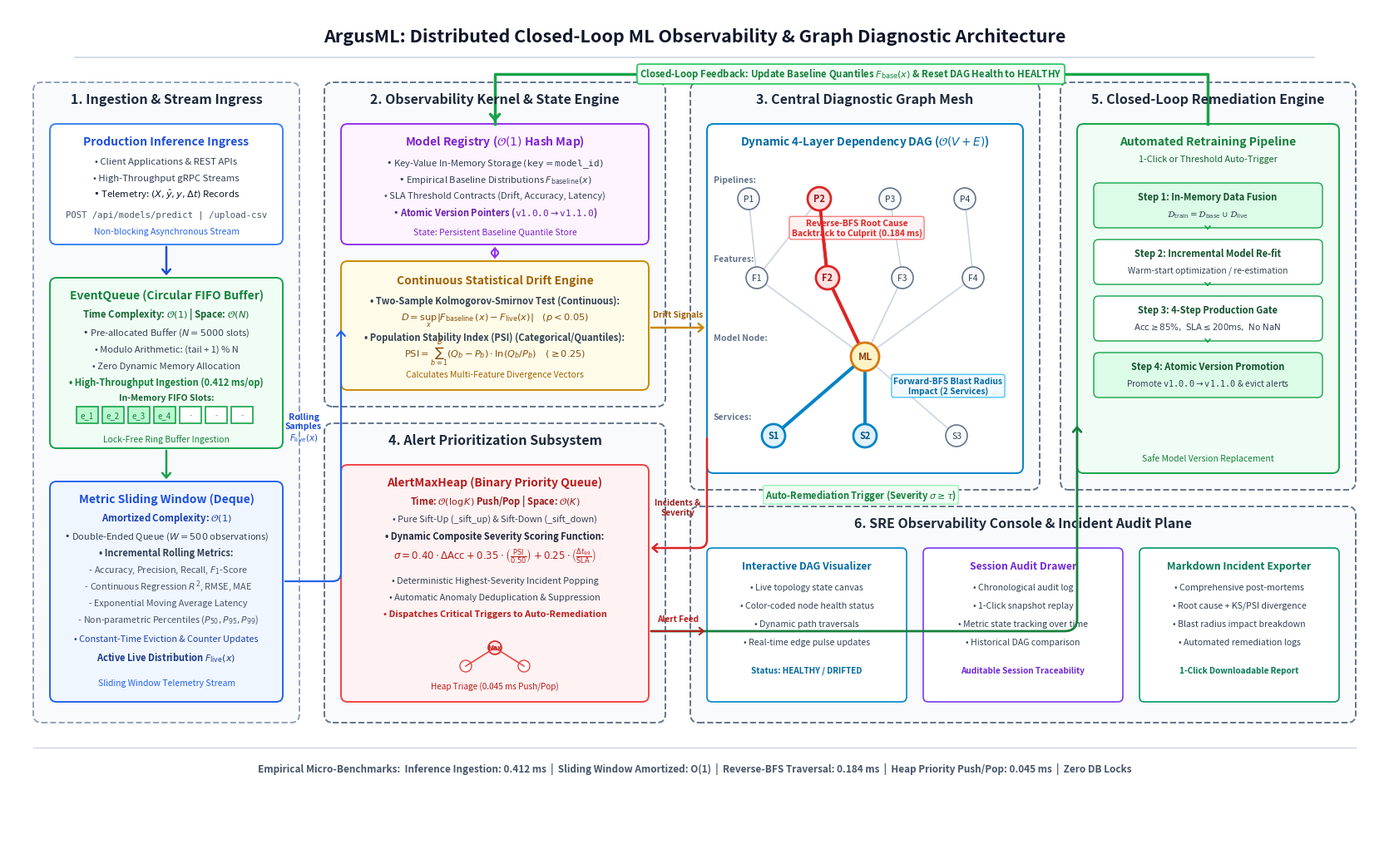

Reproduce this figure in Python. (Note: this script raises an exception after producing the figure.)
"""
generate_academic_system_architecture.py
Generates an authentic, publication-grade academic system architecture diagram
specifically formatted for IEEE / ACM Conference research papers:
- Pure white / crisp light-gray background (#ffffff)
- Clean vector boxes with subtle academic tints (#f8fafc, #f1f5f9, #eff6ff, #fef2f2, #ecfdf5)
- Standard dark typography (#0f172a, #1e293b, #334155)
- Mathematical notations and DSA time/space complexities in LaTeX style
- Zero text overlaps, perfect padding, beautiful aligned buses and connections
- Authentic distributed systems topology (No artificial Tier 1/2/3 column headers)
- Rendered at ultra-high 300 DPI publication resolution
"""

import os
import shutil
import matplotlib
matplotlib.use('Agg')
import matplotlib.pyplot as plt
import matplotlib.patches as patches
from matplotlib.patches import FancyBboxPatch, Rectangle, Circle

def draw_academic_architecture(output_png_path, output_jpg_path):
    fig_w, fig_h = 16.5, 10.2
    fig = plt.figure(figsize=(fig_w, fig_h), dpi=300, facecolor='#ffffff')
    ax = fig.add_axes([0, 0, 1, 1], facecolor='#ffffff')
    ax.set_xlim(0, 1650)
    ax.set_ylim(0, 1020)
    ax.axis('off')

    # Top Title / Header Banner (Clean Academic Style)
    ax.text(825, 985, "ArgusML: Distributed Closed-Loop ML Observability & Graph Diagnostic Architecture",
            fontsize=15.5, fontweight='bold', color='#0f172a', ha='center', va='center', fontfamily='sans-serif')
    ax.plot([80, 1570], [960, 960], color='#cbd5e1', lw=1.2, ls='-')

    # -------------------------------------------------------------
    # 1. INGESTION & STREAM INGRESS (Left Column)
    # -------------------------------------------------------------
    g1 = FancyBboxPatch((30, 160), 320, 770, boxstyle="round,pad=0,rounding_size=10",
                        facecolor='#f8fafc', edgecolor='#94a3b8', lw=1.4, ls='--')
    ax.add_patch(g1)
    ax.text(190, 905, "1. Ingestion & Stream Ingress", fontsize=11.5, fontweight='bold', color='#1e293b', ha='center')

    # Inference Sources Box
    c_box = FancyBboxPatch((50, 735), 280, 145, boxstyle="round,pad=0,rounding_size=8",
                           facecolor='#ffffff', edgecolor='#3b82f6', lw=1.4)
    ax.add_patch(c_box)
    ax.text(190, 855, "Production Inference Ingress", fontsize=10.0, fontweight='bold', color='#1d4ed8', ha='center')
    ax.text(190, 832, "• Client Applications & REST APIs", fontsize=8.2, color='#334155', ha='center')
    ax.text(190, 812, "• High-Throughput gRPC Streams", fontsize=8.2, color='#334155', ha='center')
    ax.text(190, 792, r"• Telemetry: $(X, \hat{y}, y, \Delta t)$ Records", fontsize=8.2, color='#0f172a', ha='center')
    ax.text(190, 768, "POST /api/models/predict | /upload-csv", fontsize=7.6, family='monospace', color='#475569', ha='center')
    ax.text(190, 748, "Non-blocking Asynchronous Stream", fontsize=7.5, color='#2563eb', fontstyle='italic', ha='center')

    # EventQueue (Circular FIFO Ring Buffer)
    q_box = FancyBboxPatch((50, 490), 280, 205, boxstyle="round,pad=0,rounding_size=8",
                           facecolor='#f0fdf4', edgecolor='#16a34a', lw=1.4)
    ax.add_patch(q_box)
    ax.text(190, 670, "EventQueue (Circular FIFO Buffer)", fontsize=10.0, fontweight='bold', color='#15803d', ha='center')
    ax.text(190, 648, r"Time Complexity: $\mathcal{O}(1)$ | Space: $\mathcal{O}(N)$", fontsize=8.2, fontweight='bold', color='#166534', ha='center')
    ax.text(190, 626, r"• Pre-allocated Buffer ($N = 5000$ slots)", fontsize=8.0, color='#334155', ha='center')
    ax.text(190, 606, "• Modulo Arithmetic: (tail + 1) % N", fontsize=8.0, family='sans-serif', color='#334155', ha='center')
    ax.text(190, 586, "• Zero Dynamic Memory Allocation", fontsize=8.0, color='#334155', ha='center')
    ax.text(190, 566, "• High-Throughput Ingestion (0.412 ms/op)", fontsize=8.0, fontweight='bold', color='#15803d', ha='center')

    # Ring buffer graphic
    ax.text(190, 548, "In-Memory FIFO Slots:", fontsize=7.5, color='#166534', ha='center', fontweight='bold')
    for i in range(7):
        col = '#bbf7d0' if i < 4 else '#ffffff'
        rect = Rectangle((82 + i*31, 520), 26, 20, facecolor=col, edgecolor='#16a34a', lw=1.2)
        ax.add_patch(rect)
        ax.text(82 + i*31 + 13, 530, f"e_{i+1}" if i < 4 else "-", fontsize=7.0, color='#15803d' if i < 4 else '#94a3b8', ha='center', va='center')
    ax.text(190, 498, "Lock-Free Ring Buffer Ingestion", fontsize=7.5, color='#15803d', fontstyle='italic', ha='center')

    # Metric Sliding Window Deque
    w_box = FancyBboxPatch((50, 185), 280, 265, boxstyle="round,pad=0,rounding_size=8",
                           facecolor='#eff6ff', edgecolor='#2563eb', lw=1.4)
    ax.add_patch(w_box)
    ax.text(190, 425, "Metric Sliding Window (Deque)", fontsize=10.0, fontweight='bold', color='#1d4ed8', ha='center')
    ax.text(190, 403, r"Amortized Complexity: $\mathcal{O}(1)$", fontsize=8.2, fontweight='bold', color='#1e40af', ha='center')
    ax.text(190, 381, r"• Double-Ended Queue ($W = 500$ observations)", fontsize=8.0, color='#334155', ha='center')
    ax.text(190, 361, "• Incremental Rolling Metrics:", fontsize=8.0, fontweight='bold', color='#334155', ha='center')
    ax.text(190, 341, r"  - Accuracy, Precision, Recall, $F_1$-Score", fontsize=7.8, color='#475569', ha='center')
    ax.text(190, 321, r"  - Continuous Regression $R^2$, RMSE, MAE", fontsize=7.8, color='#475569', ha='center')
    ax.text(190, 301, "  - Exponential Moving Average Latency", fontsize=7.8, color='#475569', ha='center')
    ax.text(190, 281, r"  - Non-parametric Percentiles ($P_{50}, P_{95}, P_{99}$)", fontsize=7.8, color='#475569', ha='center')
    ax.text(190, 258, "• Constant-Time Eviction & Counter Updates", fontsize=7.8, color='#1e40af', ha='center')
    ax.text(190, 235, r"Active Live Distribution $F_{\mathrm{live}}(x)$", fontsize=8.0, family='sans-serif', fontweight='bold', color='#1e3a8a', ha='center')
    ax.text(190, 205, "Sliding Window Telemetry Stream", fontsize=7.5, color='#2563eb', fontstyle='italic', ha='center')

    # Ingestion column arrows
    ax.annotate('', xy=(190, 695), xytext=(190, 735),
                arrowprops=dict(arrowstyle='->,head_width=0.35,head_length=0.4', color='#1d4ed8', lw=1.8))
    ax.annotate('', xy=(190, 450), xytext=(190, 490),
                arrowprops=dict(arrowstyle='->,head_width=0.35,head_length=0.4', color='#16a34a', lw=1.8))

    # -------------------------------------------------------------
    # 2. OBSERVABILITY KERNEL & STATE ENGINE (Mid-Left Top)
    # -------------------------------------------------------------
    g2 = FancyBboxPatch((380, 540), 410, 390, boxstyle="round,pad=0,rounding_size=10",
                        facecolor='#f8fafc', edgecolor='#64748b', lw=1.4, ls='--')
    ax.add_patch(g2)
    ax.text(585, 905, "2. Observability Kernel & State Engine", fontsize=11.5, fontweight='bold', color='#1e293b', ha='center')

    # Model Registry (Hash Map)
    reg_box = FancyBboxPatch((400, 735), 370, 145, boxstyle="round,pad=0,rounding_size=8",
                             facecolor='#fdf4ff', edgecolor='#9333ea', lw=1.4)
    ax.add_patch(reg_box)
    ax.text(585, 855, r"Model Registry ($\mathcal{O}(1)$ Hash Map)", fontsize=10.0, fontweight='bold', color='#7e22ce', ha='center')
    ax.text(585, 830, r"• Key-Value In-Memory Storage $(\mathrm{key} = \mathtt{model\_id})$", fontsize=8.0, color='#334155', ha='center')
    ax.text(585, 810, r"• Empirical Baseline Distributions $F_{\mathrm{baseline}}(x)$", fontsize=8.0, color='#334155', ha='center')
    ax.text(585, 790, "• SLA Threshold Contracts (Drift, Accuracy, Latency)", fontsize=8.0, color='#334155', ha='center')
    ax.text(585, 770, r"• Atomic Version Pointers ($\mathtt{v1.0.0} \to \mathtt{v1.1.0}$)", fontsize=8.0, fontweight='bold', color='#6b21a8', ha='center')
    ax.text(585, 748, "State: Persistent Baseline Quantile Store", fontsize=7.5, color='#7e22ce', fontstyle='italic', ha='center')

    # Statistical Drift Engine
    drift_box = FancyBboxPatch((400, 560), 370, 155, boxstyle="round,pad=0,rounding_size=8",
                               facecolor='#fefce8', edgecolor='#ca8a04', lw=1.4)
    ax.add_patch(drift_box)
    ax.text(585, 688, "Continuous Statistical Drift Engine", fontsize=10.0, fontweight='bold', color='#a16207', ha='center')
    ax.text(585, 664, "• Two-Sample Kolmogorov-Smirnov Test (Continuous):", fontsize=8.0, fontweight='bold', color='#334155', ha='center')
    ax.text(585, 644, r"$D = \sup_x |F_{\mathrm{baseline}}(x) - F_{\mathrm{live}}(x)| \quad (p < 0.05)$", fontsize=8.2, color='#854d0e', ha='center')
    ax.text(585, 620, "• Population Stability Index (PSI) (Categorical/Quantiles):", fontsize=8.0, fontweight='bold', color='#334155', ha='center')
    ax.text(585, 600, r"$\mathrm{PSI} = \sum_{b=1}^B (Q_b - P_b) \cdot \ln(Q_b / P_b) \quad (\geq 0.25)$", fontsize=8.2, color='#854d0e', ha='center')
    ax.text(585, 576, "Calculates Multi-Feature Divergence Vectors", fontsize=7.5, color='#a16207', fontstyle='italic', ha='center')

    # Bidirectional arrow between Registry & Drift Engine
    ax.annotate('', xy=(585, 715), xytext=(585, 735),
                arrowprops=dict(arrowstyle='<->,head_width=0.3,head_length=0.35', color='#9333ea', lw=1.5))

    # Connection from Sliding Window to Drift Engine
    ax.annotate('', xy=(400, 635), xytext=(330, 330),
                arrowprops=dict(arrowstyle='->,head_width=0.35,head_length=0.4', color='#2563eb', lw=1.6,
                                connectionstyle="angle,angleA=0,angleB=90,rad=10"))
    ax.text(355, 500, "Rolling\nSamples\n" + r"$F_{\mathrm{live}}(x)$", fontsize=7.5, color='#1d4ed8', fontweight='bold', ha='center')

    # -------------------------------------------------------------
    # 3. TOPOLOGICAL 4-LAYER DIAGNOSTIC DAG (Center-Right Top)
    # -------------------------------------------------------------
    g3 = FancyBboxPatch((820, 440), 420, 490, boxstyle="round,pad=0,rounding_size=10",
                        facecolor='#f8fafc', edgecolor='#64748b', lw=1.4, ls='--')
    ax.add_patch(g3)
    ax.text(1030, 905, "3. Central Diagnostic Graph Mesh", fontsize=11.5, fontweight='bold', color='#1e293b', ha='center')

    dag_sub = FancyBboxPatch((840, 460), 380, 420, boxstyle="round,pad=0,rounding_size=8",
                             facecolor='#ffffff', edgecolor='#0284c7', lw=1.4)
    ax.add_patch(dag_sub)
    ax.text(1030, 855, r"Dynamic 4-Layer Dependency DAG ($\mathcal{O}(V + E)$)", fontsize=9.8, fontweight='bold', color='#0369a1', ha='center')

    # Nodes (Layer 1 to Layer 4)
    nodes = {
        'P1': (890, 790), 'P2': (975, 790), 'P3': (1060, 790), 'P4': (1150, 790),
        'F1': (900, 695), 'F2': (985, 695), 'F3': (1075, 695), 'F4': (1160, 695),
        'M':  (1030, 600),
        'S1': (920, 505), 'S2': (1030, 505), 'S3': (1140, 505)
    }

    ax.text(848, 810, "Pipelines:", fontsize=7.5, fontweight='bold', color='#64748b', ha='left')
    ax.text(848, 715, "Features:", fontsize=7.5, fontweight='bold', color='#64748b', ha='left')
    ax.text(848, 620, "Model Node:", fontsize=7.5, fontweight='bold', color='#64748b', ha='left')
    ax.text(848, 525, "Services:", fontsize=7.5, fontweight='bold', color='#64748b', ha='left')

    regular_edges = [
        ('P1', 'F1'), ('P2', 'F1'), ('P2', 'F2'), ('P3', 'F3'), ('P4', 'F4'),
        ('F1', 'M'), ('F2', 'M'), ('F3', 'M'), ('F4', 'M'),
        ('M', 'S1'), ('M', 'S2'), ('M', 'S3')
    ]
    for u, v in regular_edges:
        ax.plot([nodes[u][0], nodes[v][0]], [nodes[u][1], nodes[v][1]], color='#cbd5e1', lw=1.2, zorder=2)

    # Highlight Reverse-BFS (Red)
    ax.plot([nodes['M'][0], nodes['F2'][0]], [nodes['M'][1], nodes['F2'][1]], color='#dc2626', lw=2.8, zorder=3)
    ax.plot([nodes['F2'][0], nodes['P2'][0]], [nodes['F2'][1], nodes['P2'][1]], color='#dc2626', lw=2.8, zorder=3)
    ax.annotate('', xy=nodes['F2'], xytext=nodes['M'],
                arrowprops=dict(arrowstyle='->,head_width=0.35,head_length=0.4', color='#dc2626', lw=2.5), zorder=4)
    ax.annotate('', xy=nodes['P2'], xytext=nodes['F2'],
                arrowprops=dict(arrowstyle='->,head_width=0.35,head_length=0.4', color='#dc2626', lw=2.5), zorder=4)

    # Highlight Forward-BFS (Cyan / Blue)
    ax.plot([nodes['M'][0], nodes['S1'][0]], [nodes['M'][1], nodes['S1'][1]], color='#0284c7', lw=2.8, zorder=3)
    ax.plot([nodes['M'][0], nodes['S2'][0]], [nodes['M'][1], nodes['S2'][1]], color='#0284c7', lw=2.8, zorder=3)
    ax.annotate('', xy=nodes['S1'], xytext=nodes['M'],
                arrowprops=dict(arrowstyle='->,head_width=0.35,head_length=0.4', color='#0284c7', lw=2.5), zorder=4)
    ax.annotate('', xy=nodes['S2'], xytext=nodes['M'],
                arrowprops=dict(arrowstyle='->,head_width=0.35,head_length=0.4', color='#0284c7', lw=2.5), zorder=4)

    # Draw Nodes
    for k, (nx, ny) in nodes.items():
        if k in ['P2', 'F2']:
            c = Circle((nx, ny), 14, facecolor='#fee2e2', edgecolor='#dc2626', lw=2.0, zorder=5)
            ax.add_patch(c)
            ax.text(nx, ny, k, fontsize=8.0, fontweight='bold', color='#991b1b', ha='center', va='center', zorder=6)
        elif k == 'M':
            c = Circle((nx, ny), 17, facecolor='#fef3c7', edgecolor='#d97706', lw=2.0, zorder=5)
            ax.add_patch(c)
            ax.text(nx, ny, "ML", fontsize=8.5, fontweight='bold', color='#92400e', ha='center', va='center', zorder=6)
        elif k in ['S1', 'S2']:
            c = Circle((nx, ny), 14, facecolor='#e0f2fe', edgecolor='#0284c7', lw=2.0, zorder=5)
            ax.add_patch(c)
            ax.text(nx, ny, k, fontsize=8.0, fontweight='bold', color='#075985', ha='center', va='center', zorder=6)
        else:
            c = Circle((nx, ny), 13, facecolor='#f8fafc', edgecolor='#64748b', lw=1.2, zorder=5)
            ax.add_patch(c)
            ax.text(nx, ny, k, fontsize=7.5, color='#334155', ha='center', va='center', zorder=6)

    # Traversal badges
    ax.text(1020, 755, "Reverse-BFS Root Cause\nBacktrack to Culprit (0.184 ms)",
            fontsize=7.4, fontweight='bold', color='#dc2626', ha='center', va='center',
            bbox=dict(boxstyle="round,pad=0.25", facecolor='#fef2f2', edgecolor='#f87171', lw=0.9))

    ax.text(1130, 565, "Forward-BFS Blast Radius\nImpact (2 Services)",
            fontsize=7.4, fontweight='bold', color='#0369a1', ha='center', va='center',
            bbox=dict(boxstyle="round,pad=0.25", facecolor='#f0f9ff', edgecolor='#38bdf8', lw=0.9))

    # Connection from Drift Engine to DAG
    ax.annotate('', xy=(840, 635), xytext=(770, 635),
                arrowprops=dict(arrowstyle='->,head_width=0.35,head_length=0.4', color='#ca8a04', lw=1.8))
    ax.text(805, 648, "Drift Signals", fontsize=7.2, color='#a16207', ha='center', fontweight='bold')

    # -------------------------------------------------------------
    # 4. ALERT TRIAGE & PRIORITY MAX-HEAP (Mid-Left Bottom)
    # -------------------------------------------------------------
    g4 = FancyBboxPatch((380, 160), 410, 360, boxstyle="round,pad=0,rounding_size=10",
                        facecolor='#f8fafc', edgecolor='#64748b', lw=1.4, ls='--')
    ax.add_patch(g4)
    ax.text(585, 495, "4. Alert Prioritization Subsystem", fontsize=11.5, fontweight='bold', color='#1e293b', ha='center')

    heap_box = FancyBboxPatch((400, 185), 370, 285, boxstyle="round,pad=0,rounding_size=8",
                              facecolor='#fef2f2', edgecolor='#ef4444', lw=1.4)
    ax.add_patch(heap_box)
    ax.text(585, 445, "AlertMaxHeap (Binary Priority Queue)", fontsize=10.0, fontweight='bold', color='#b91c1c', ha='center')
    ax.text(585, 423, r"Time: $\mathcal{O}(\log K)$ Push/Pop | Space: $\mathcal{O}(K)$", fontsize=8.0, fontweight='bold', color='#991b1b', ha='center')
    ax.text(585, 401, "• Pure Sift-Up (_sift_up) & Sift-Down (_sift_down)", fontsize=7.8, color='#334155', ha='center')
    ax.text(585, 381, "• Dynamic Composite Severity Scoring Function:", fontsize=8.0, fontweight='bold', color='#1e293b', ha='center')
    ax.text(585, 357, r"$\sigma = 0.40 \cdot \Delta \mathrm{Acc} + 0.35 \cdot \left(\frac{\mathrm{PSI}}{0.50}\right) + 0.25 \cdot \left(\frac{\Delta t_{99}}{\mathrm{SLA}}\right)$",
            fontsize=8.5, color='#b91c1c', ha='center')
    ax.text(585, 328, "• Deterministic Highest-Severity Incident Popping", fontsize=7.8, color='#334155', ha='center')
    ax.text(585, 308, "• Automatic Anomaly Deduplication & Suppression", fontsize=7.8, color='#334155', ha='center')
    ax.text(585, 288, "• Dispatches Critical Triggers to Auto-Remediation", fontsize=7.8, fontweight='bold', color='#b91c1c', ha='center')

    # Binary heap graphic
    ax.plot([585, 550], [250, 228], color='#ef4444', lw=1.2)
    ax.plot([585, 620], [250, 228], color='#ef4444', lw=1.2)
    ax.add_patch(Circle((585, 250), 8, facecolor='#fee2e2', edgecolor='#dc2626', lw=1.2))
    ax.add_patch(Circle((550, 228), 7, facecolor='#ffffff', edgecolor='#ef4444', lw=1.0))
    ax.add_patch(Circle((620, 228), 7, facecolor='#ffffff', edgecolor='#ef4444', lw=1.0))
    ax.text(585, 250, "Max", fontsize=6.0, color='#b91c1c', ha='center', va='center', fontweight='bold')
    ax.text(585, 200, "Heap Triage (0.045 ms Push/Pop)", fontsize=7.2, color='#b91c1c', fontstyle='italic', ha='center')

    # Arrow from DAG to Heap
    ax.annotate('', xy=(770, 370), xytext=(840, 505),
                arrowprops=dict(arrowstyle='->,head_width=0.35,head_length=0.4', color='#dc2626', lw=1.8,
                                connectionstyle="angle,angleA=-90,angleB=180,rad=10"))
    ax.text(805, 410, "Incidents &\nSeverity", fontsize=7.2, color='#991b1b', ha='center', fontweight='bold')

    # -------------------------------------------------------------
    # 5. CLOSED-LOOP REMEDIATION ENGINE (Right Top)
    # -------------------------------------------------------------
    g5 = FancyBboxPatch((1265, 440), 355, 490, boxstyle="round,pad=0,rounding_size=10",
                        facecolor='#f8fafc', edgecolor='#64748b', lw=1.4, ls='--')
    ax.add_patch(g5)
    ax.text(1442, 905, "5. Closed-Loop Remediation Engine", fontsize=11.5, fontweight='bold', color='#1e293b', ha='center')

    retrain_box = FancyBboxPatch((1285, 460), 315, 420, boxstyle="round,pad=0,rounding_size=8",
                                 facecolor='#f0fdf4', edgecolor='#16a34a', lw=1.4)
    ax.add_patch(retrain_box)
    ax.text(1442, 855, "Automated Retraining Pipeline", fontsize=10.0, fontweight='bold', color='#15803d', ha='center')
    ax.text(1442, 835, "1-Click or Threshold Auto-Trigger", fontsize=7.8, color='#166534', fontstyle='italic', ha='center')

    # Steps inside Retraining Pipeline
    steps = [
        ("Step 1: In-Memory Data Fusion", r"$\mathcal{D}_{\mathrm{train}} = \mathcal{D}_{\mathrm{base}} \cup \mathcal{D}_{\mathrm{live}}$", '#dcfce7'),
        ("Step 2: Incremental Model Re-fit", "Warm-start optimization / re-estimation", '#ffffff'),
        ("Step 3: 4-Step Production Gate", r"$\mathrm{Acc} \geq 85\%, \ \mathrm{SLA} \leq 200\mathrm{ms}, \ \mathrm{No \ NaN}$", '#ffffff'),
        ("Step 4: Atomic Version Promotion", r"Promote $\mathtt{v1.0.0} \to \mathtt{v1.1.0}$ & evict alerts", '#dcfce7')
    ]
    for idx, (st_title, st_desc, bg_c) in enumerate(steps):
        s_y = 755 - idx * 68
        s_patch = FancyBboxPatch((1305, s_y), 275, 54, boxstyle="round,pad=0,rounding_size=6",
                                 facecolor=bg_c, edgecolor='#16a34a', lw=1.0)
        ax.add_patch(s_patch)
        ax.text(1442, s_y + 34, st_title, fontsize=8.0, fontweight='bold', color='#14532d', ha='center')
        ax.text(1442, s_y + 14, st_desc, fontsize=7.4, color='#334155', ha='center')
        if idx < 3:
            ax.annotate('', xy=(1442, s_y - 2), xytext=(1442, s_y + 2),
                        arrowprops=dict(arrowstyle='->,head_width=0.22,head_length=0.22', color='#16a34a', lw=1.2))

    ax.text(1442, 475, "Safe Model Version Replacement", fontsize=7.5, color='#15803d', fontstyle='italic', ha='center')

    # -------------------------------------------------------------
    # 6. SRE OBSERVABILITY & CONSOLE (Bottom-Right)
    # -------------------------------------------------------------
    g6 = FancyBboxPatch((820, 160), 800, 260, boxstyle="round,pad=0,rounding_size=10",
                        facecolor='#f8fafc', edgecolor='#64748b', lw=1.4, ls='--')
    ax.add_patch(g6)
    ax.text(1220, 395, "6. SRE Observability Console & Incident Audit Plane", fontsize=11.5, fontweight='bold', color='#1e293b', ha='center')

    # Card A: Visualizer
    ca = FancyBboxPatch((840, 185), 240, 185, boxstyle="round,pad=0,rounding_size=6",
                        facecolor='#ffffff', edgecolor='#0284c7', lw=1.2)
    ax.add_patch(ca)
    ax.text(960, 345, "Interactive DAG Visualizer", fontsize=8.8, fontweight='bold', color='#0369a1', ha='center')
    ax.text(960, 320, "• Live topology state canvas", fontsize=7.6, color='#334155', ha='center')
    ax.text(960, 298, "• Color-coded node health status", fontsize=7.6, color='#334155', ha='center')
    ax.text(960, 276, "• Dynamic path traversals", fontsize=7.6, color='#334155', ha='center')
    ax.text(960, 254, "• Real-time edge pulse updates", fontsize=7.6, color='#334155', ha='center')
    ax.text(960, 220, "Status: HEALTHY / DRIFTED", fontsize=7.2, family='sans-serif', color='#0369a1', fontweight='bold', ha='center')

    # Card B: Audit Drawer
    cb = FancyBboxPatch((1100, 185), 240, 185, boxstyle="round,pad=0,rounding_size=6",
                        facecolor='#ffffff', edgecolor='#7c3aed', lw=1.2)
    ax.add_patch(cb)
    ax.text(1220, 345, "Session Audit Drawer", fontsize=8.8, fontweight='bold', color='#6d28d9', ha='center')
    ax.text(1220, 320, "• Chronological audit log", fontsize=7.6, color='#334155', ha='center')
    ax.text(1220, 298, "• 1-Click snapshot replay", fontsize=7.6, color='#334155', ha='center')
    ax.text(1220, 276, "• Metric state tracking over time", fontsize=7.6, color='#334155', ha='center')
    ax.text(1220, 254, "• Historical DAG comparison", fontsize=7.6, color='#334155', ha='center')
    ax.text(1220, 220, "Auditable Session Traceability", fontsize=7.2, color='#6d28d9', fontweight='bold', ha='center')

    # Card C: Post-Mortem Exporter
    cc = FancyBboxPatch((1360, 185), 240, 185, boxstyle="round,pad=0,rounding_size=6",
                        facecolor='#ffffff', edgecolor='#059669', lw=1.2)
    ax.add_patch(cc)
    ax.text(1480, 345, "Markdown Incident Exporter", fontsize=8.8, fontweight='bold', color='#047857', ha='center')
    ax.text(1480, 320, "• Comprehensive post-mortems", fontsize=7.6, color='#334155', ha='center')
    ax.text(1480, 298, "• Root cause + KS/PSI divergence", fontsize=7.6, color='#334155', ha='center')
    ax.text(1480, 276, "• Blast radius impact breakdown", fontsize=7.6, color='#334155', ha='center')
    ax.text(1480, 254, "• Automated remediation logs", fontsize=7.6, color='#334155', ha='center')
    ax.text(1480, 220, "1-Click Downloadable Report", fontsize=7.2, color='#047857', fontweight='bold', ha='center')

    # -------------------------------------------------------------
    # CONTROL PLANE BUSES & CONNECTIONS
    # -------------------------------------------------------------
    # 1. Trigger from Max-Heap to Retraining Pipeline (Clean route below DAG)
    ax.annotate('', xy=(1285, 520), xytext=(770, 270),
                arrowprops=dict(arrowstyle='->,head_width=0.35,head_length=0.4', color='#15803d', lw=2.0,
                                connectionstyle="angle,angleA=0,angleB=90,rad=15"))
    ax.text(1025, 430, r"Auto-Remediation Trigger (Severity $\sigma \geq \tau$)",
            fontsize=8.0, color='#15803d', ha='center', fontweight='bold',
            bbox=dict(boxstyle="round,pad=0.2", facecolor='#f0fdf4', edgecolor='#86efac', lw=0.8))

    # 2. Alert feed from Heap to SRE Console (Clean arrow pointing to Visualizer)
    ax.annotate('', xy=(840, 270), xytext=(770, 270),
                arrowprops=dict(arrowstyle='->,head_width=0.3,head_length=0.35', color='#b91c1c', lw=1.5))
    ax.text(805, 282, "Alert Feed", fontsize=7.2, color='#b91c1c', ha='center', fontweight='bold')

    # 3. Top Closed-Loop Feedback Bus (Clean upper arch)
    ax.plot([1442, 1442, 585, 585], [880, 940, 940, 880], color='#16a34a', lw=2.5, ls='-')
    ax.annotate('', xy=(585, 880), xytext=(585, 890),
                arrowprops=dict(arrowstyle='->,head_width=0.4,head_length=0.45', color='#16a34a', lw=2.5))
    ax.text(1013, 940, r"Closed-Loop Feedback: Update Baseline Quantiles $F_{\mathrm{base}}(x)$ & Reset DAG Health to HEALTHY",
            fontsize=8.2, fontweight='bold', color='#15803d', ha='center', va='center',
            bbox=dict(boxstyle="round,pad=0.3", facecolor='#f0fdf4', edgecolor='#22c55e', lw=1.2))

    # Bottom Micro-Benchmark Summary Bar
    ax.plot([30, 1620], [130, 130], color='#cbd5e1', lw=1.0)
    perf_text = "Empirical Micro-Benchmarks:  Inference Ingestion: 0.412 ms  |  Sliding Window Amortized: O(1)  |  Reverse-BFS Traversal: 0.184 ms  |  Heap Priority Push/Pop: 0.045 ms  |  Zero DB Locks"
    ax.text(825, 105, perf_text, fontsize=8.5, color='#475569', ha='center', va='center', fontweight='bold')

    # Save outputs
    plt.savefig(output_png_path, dpi=300, facecolor='#ffffff', edgecolor='none', bbox_inches='tight')
    plt.savefig(output_jpg_path, dpi=300, facecolor='#ffffff', edgecolor='none', bbox_inches='tight')
    plt.close(fig)
    print(f"Generated Academic Architecture Diagram at:\n  {output_png_path}\n  {output_jpg_path}")

if __name__ == "__main__":
    docs_fig_dir = r"c:\DS_CP\docs\figures"
    downloads_dir = r"C:\Users\akash\Downloads"
    os.makedirs(docs_fig_dir, exist_ok=True)
    
    png_docs = os.path.join(docs_fig_dir, "fig0_system_architecture.png")
    jpg_docs = os.path.join(docs_fig_dir, "fig0_system_architecture.jpg")
    
    draw_academic_architecture(png_docs, jpg_docs)
    
    # Copy directly to Downloads for instant user access
    shutil.copy2(png_docs, os.path.join(downloads_dir, "ArgusML_System_Architecture.png"))
    shutil.copy2(jpg_docs, os.path.join(downloads_dir, "ArgusML_System_Architecture.jpg"))
    print("Copied files to Downloads folder successfully!")
